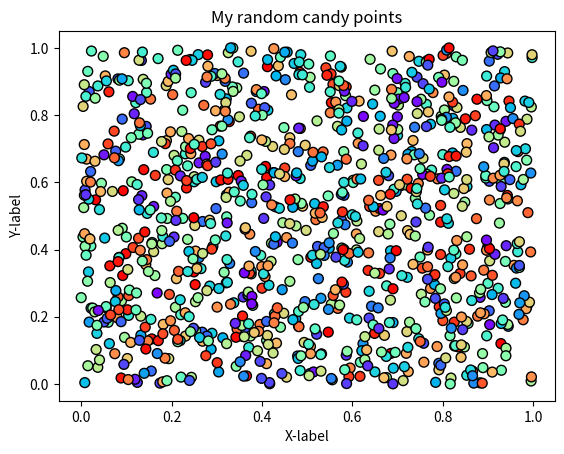

The matplotlib source for this figure:

#!/usr/bin/env python
# coding: utf-8

# ## Problem 1: Simple scatter plot using random 
# 
# We can generate random numbers using using a method `random.rand()` from the [NumPy package](https://numpy.org/). This example generates 10 random values:
# 
# ```
# import numpy as np
# random_numbers = np.random.rand(10)
# 
# ```
# 
# ### Part 1
# 
# Create an new data frame called `data` and add 1000 random numbers (`float`) into a new column `x` and another 1000 random numbers (`float`) into a new column `y`.

import numpy as np
import pandas as pd

# YOUR CODE HERE 1 to set data
x = np.random.rand(1000)
y = np.random.rand(1000)
data = pd.DataFrame(columns=['x', 'y'])
data['x'] = x
data['y'] = y

# Check your random values
print(data.head())

# Check that you have the correct number of rows
assert len(data) == 1000, "There should be 1000 rows of data."


# ### Part 2
# 

# YOUR CODE HERE 2 to set colors
colors=[]
colors=np.random.rand(1000)

# This test print should print out 10 first numbers in the variable colors
print(colors[0:10])

# Check that the length matches
assert len(colors) == 1000, "There should be 1000 random numbers for colors"


# ### Part 3 
# 
# #### Part 3.1
# 
# Create a scatter plot of points with random colors
# 
# #### Part 3.2
# 
# #### Part 3.3
# 

# Plot a scatter plot
# YOUR CODE HERE 3
import matplotlib.pyplot as plt
plt.scatter(x, y, s = 50, c=colors, cmap='rainbow',edgecolor='black')

# Add labels and title
# YOUR CODE HERE 4
plt.title("My random candy points")
plt.xlabel("X-label")
plt.ylabel("Y-label")

# Save the plot as a png file:
outputfp = "my_first_plot.png"

# YOUR CODE HERE 5
plt.savefig(outputfp)
plt.show()

# This test print statement should print the output filename of your figure
print("Saved my first plot as:", outputfp)

#Check that the file exists (also go and open the file to check that everything is ok!)
import os

assert os.path.exists(outputfp), "Can't find the output image."


# Remember to commit your changes (including the image file) to your GitHub repo!
# 
# ### Done!
# 
# Now you can move to [problem 2](Exercise-7-problem-2.ipynb).
